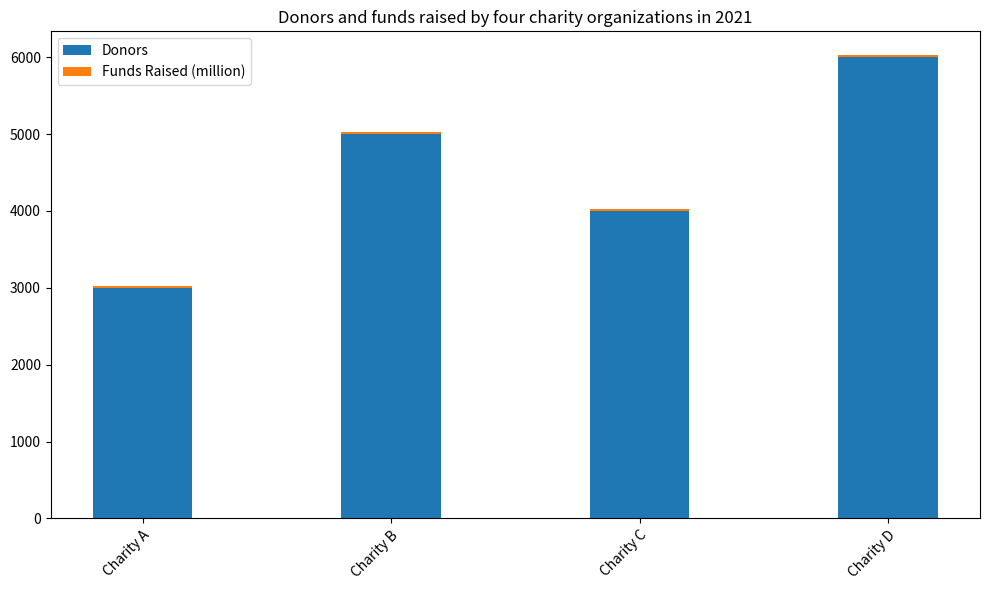

Reproduce this figure in Python. (Note: this script raises an exception after producing the figure.)

import matplotlib.pyplot as plt
import numpy as np

fig = plt.figure(figsize=(10,6))
ax = fig.add_subplot()

orgs = ['Charity A','Charity B','Charity C','Charity D']
donors = [3000,5000,4000,6000]
funds = [20,30,25,35]

ax.bar(orgs, donors, label='Donors', width=0.4, bottom=0)
ax.bar(orgs, funds, label='Funds Raised (million)', width=0.4, bottom=np.array(donors))

ax.set_title('Donors and funds raised by four charity organizations in 2021')

ax.set_xticklabels(orgs, rotation=45, ha="right", wrap=True)
ax.legend()

plt.tight_layout()
plt.savefig('bar chart/png/56.png')
plt.clf()
